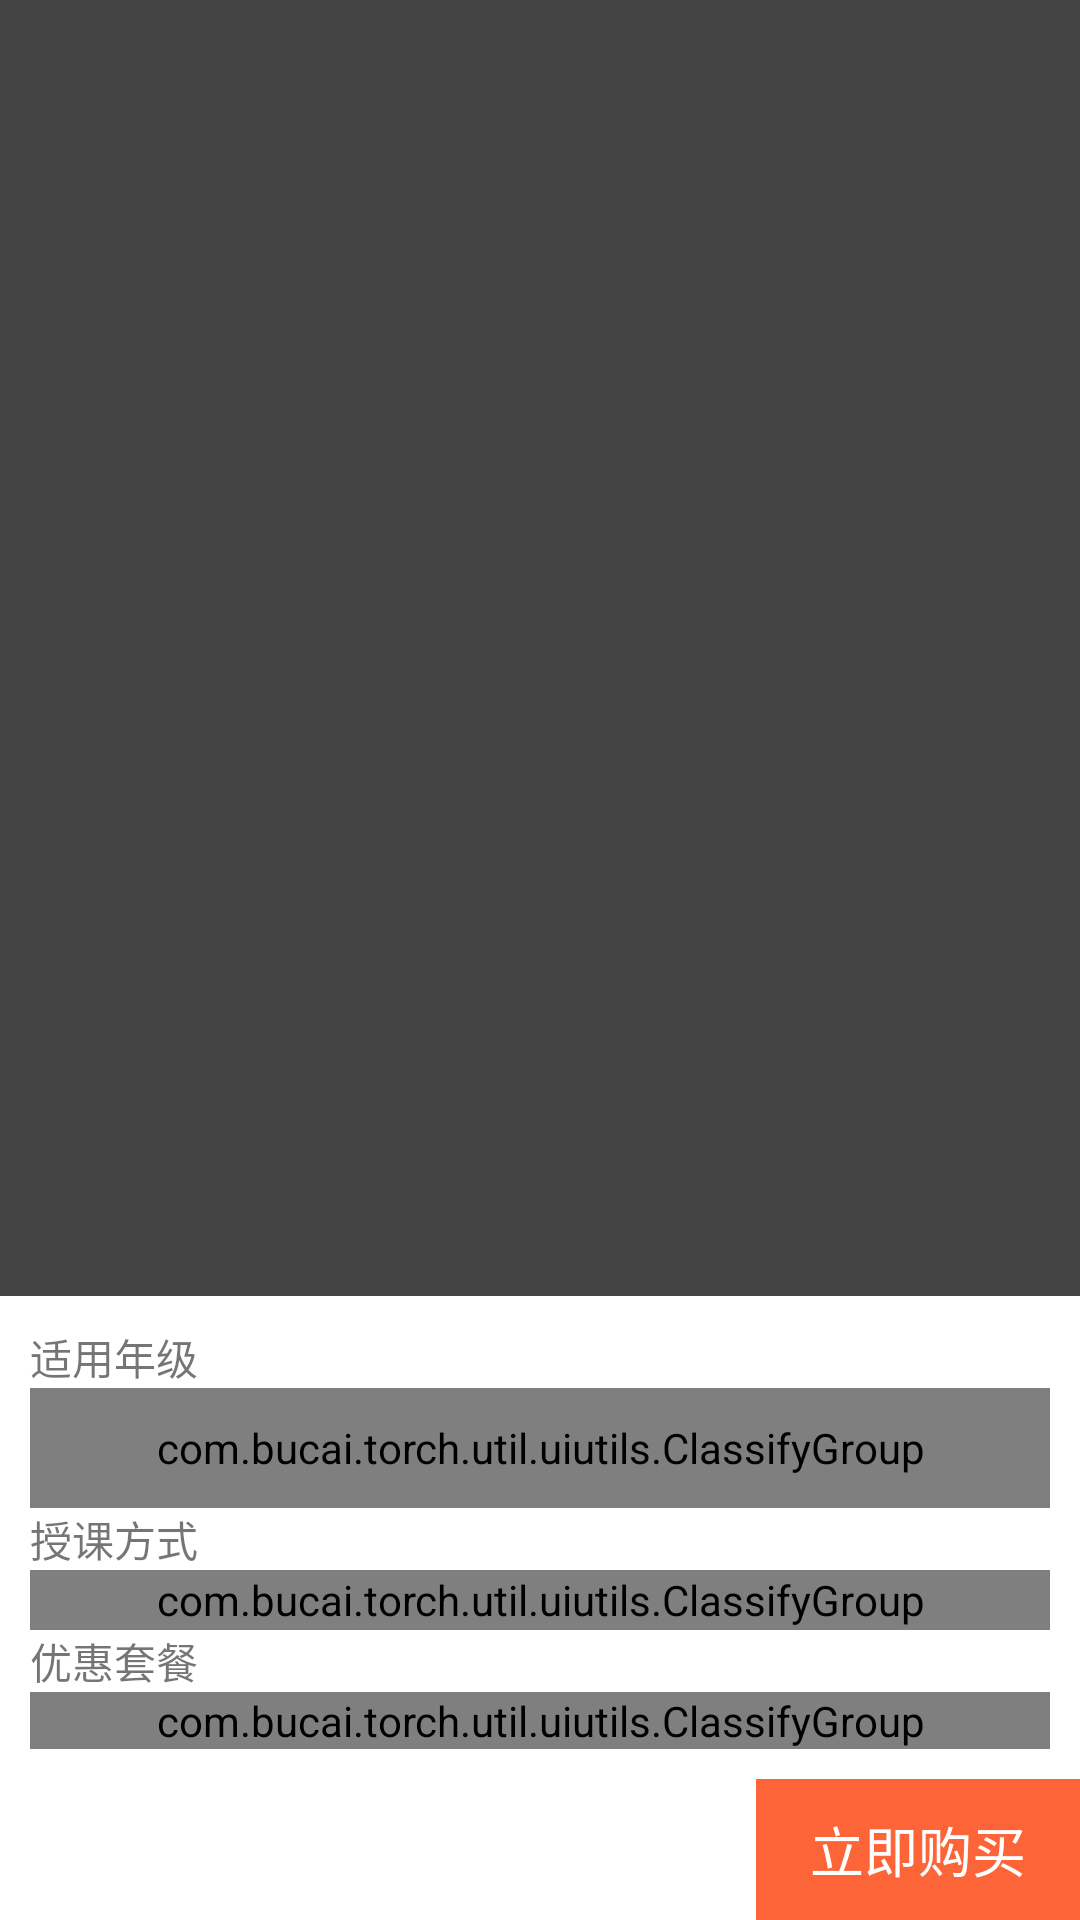

Android layout source for this screen:
<!-- AndroidManifest.xml: activity theme Translucent -->
<!-- res/layout/activity_teacher_price.xml -->
<?xml version="1.0" encoding="utf-8"?>
<LinearLayout xmlns:android="http://schemas.android.com/apk/res/android"
    xmlns:tools="http://schemas.android.com/tools"
    android:id="@+id/teacher_price_root"
    android:layout_width="match_parent"
    android:layout_height="match_parent"
    android:background="#bb000000"
    android:gravity="bottom"
    android:orientation="vertical"
    tools:context=".view.teacher.TeacherPriceActivity">

    <LinearLayout
        android:layout_width="match_parent"
        android:layout_height="wrap_content"
        android:background="@color/white"
        android:clickable="true"
        android:focusable="true"
        android:orientation="vertical"
        android:padding="10dp">

        <TextView
            android:layout_width="wrap_content"
            android:layout_height="wrap_content"
            android:text="适用年级" />

        <com.bucai.torch.util.uiutils.ClassifyGroup
            android:id="@+id/teacher_price_gradeClassify"
            android:layout_width="match_parent"
            android:layout_height="40dp" />

        <TextView
            android:layout_width="wrap_content"
            android:layout_height="wrap_content"
            android:text="授课方式" />

        <com.bucai.torch.util.uiutils.ClassifyGroup
            android:id="@+id/teacher_price_wayClassify"
            android:layout_width="match_parent"
            android:layout_height="20dp" />

        <TextView
            android:layout_width="wrap_content"
            android:layout_height="wrap_content"
            android:text="优惠套餐" />

        <com.bucai.torch.util.uiutils.ClassifyGroup
            android:id="@+id/teacher_price_discount"
            android:layout_width="match_parent"
            android:layout_height="wrap_content" />

    </LinearLayout>

    <LinearLayout
        android:layout_width="match_parent"
        android:layout_height="wrap_content"
        android:background="@color/white"
        android:orientation="horizontal">

        <TextView
            android:id="@+id/teacher_price_value"
            android:layout_width="0dp"
            android:layout_height="match_parent"
            android:layout_weight="7"
            android:padding="10dp"
            android:textColor="@color/orange"
            android:textSize="20sp" />

        <TextView
            android:id="@+id/teacher_price_buy"
            android:layout_width="0dp"
            android:layout_height="match_parent"
            android:layout_weight="3"
            android:background="@color/orange"
            android:gravity="center"
            android:text="立即购买"
            android:textColor="@color/white"
            android:textSize="18sp" />
    </LinearLayout>
</LinearLayout>
<!-- resources referenced by this layout -->
<resources>
  <color name="orange">#FD6438</color>
  <color name="white">#ffffff</color>
  <style name="Translucent" parent="AppTheme">
          <item name="android:windowBackground">@android:color/transparent</item>
          <item name="android:windowIsTranslucent">true</item>
      </style>
  <style name="AppTheme" parent="Theme.AppCompat.Light.NoActionBar">
          
          <item name="colorPrimary">@color/colorPrimary</item>
          <item name="colorPrimaryDark">@color/colorPrimaryDark</item>
          <item name="colorAccent">@color/colorAccent</item>
      </style>
  <color name="colorPrimary">#fff</color>
  <color name="colorPrimaryDark">#fff</color>
  <color name="colorAccent">#FD6438</color>
</resources>
